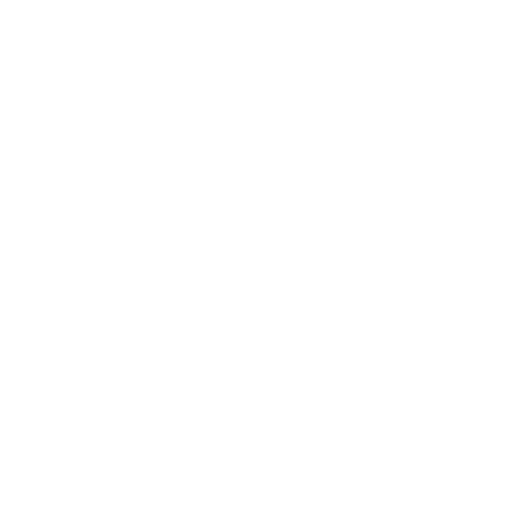
t = 0.00 s
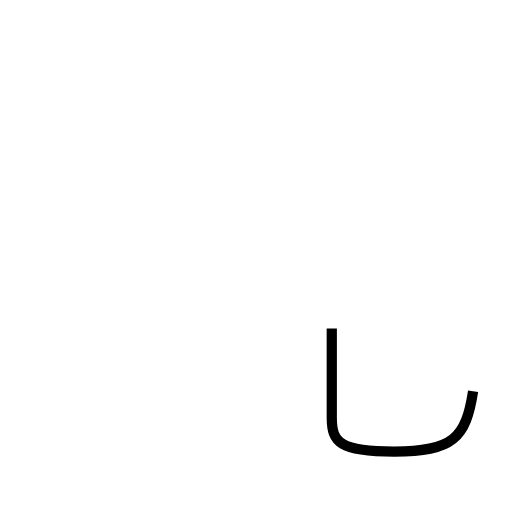
t = 0.84 s
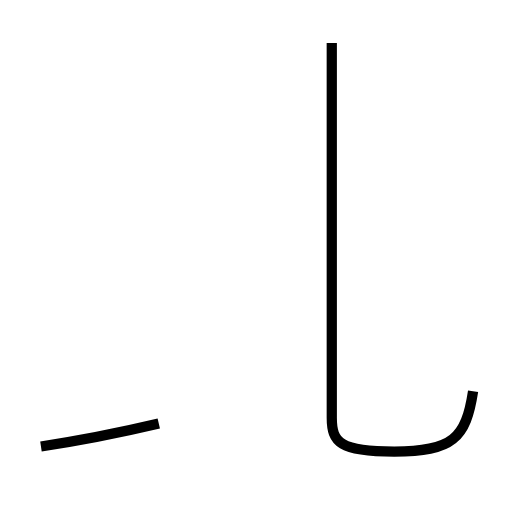
t = 2.03 s
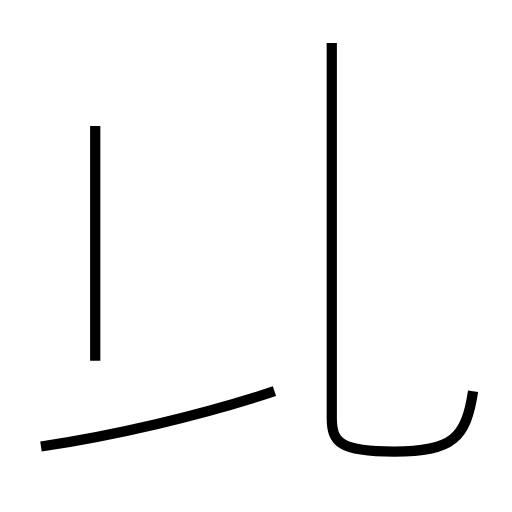
t = 3.07 s
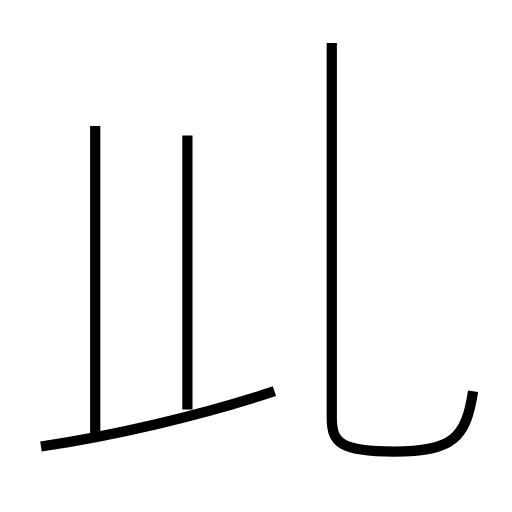
t = 4.10 s
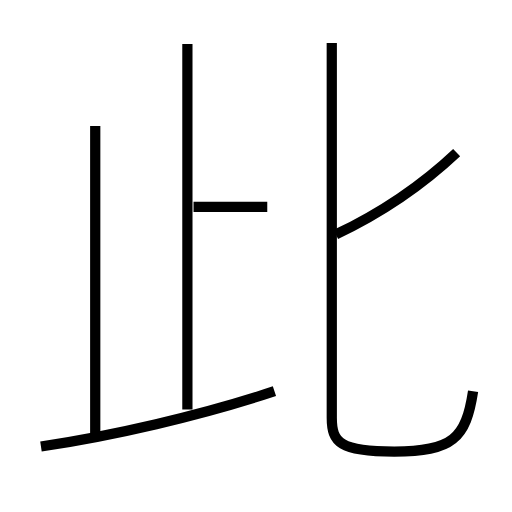
t = 5.01 s

The animated SVG that drew these frames (rendered in a browser with its animation timeline set to each time). Animation: 6 SMIL elements (animate=6); one cycle of 5.01 s.

<?xml version='1.0' encoding='utf-8'?>
<svg viewBox="0.0 -6.0 50.0 50.0" version="1.1" xmlns="http://www.w3.org/2000/svg"><rect x="-1000" y="-1000" width="2000" height="2000" stroke="white" fill="white" /><g style="fill:none;stroke:#000000;stroke-width:1"><path d="M 46.2 -5.8 C 45.5 -1.2 44.2 0.1 38.5 0.1 C 33.2 0.1 32.4 -0.8 32.4 -3.2 L 32.4 -39.8 " transform="translate(0.0 38.0)" stroke-dasharray="55.808473588995696" stroke-dashoffset="55.808473588995696"><animate attributeName="stroke-dashoffset" from="55.808473588995696" to="0" dur="1.6742542076698708s" begin="0s; anim_end.end" fill="freeze" id="anim0" /></path><path d="M 4.0 -0.4 C 10.8 -1.4 19.6 -3.4 26.8 -5.8 " transform="translate(0.0 38.0)" stroke-dasharray="23.457427296200738" stroke-dashoffset="23.457427296200738"><animate attributeName="stroke-dashoffset" from="23.457427296200738" to="0" dur="0.7037228188860221s" begin="anim0.end" fill="freeze" id="anim1" /></path><path d="M 9.3 -31.7 L 9.3 -1.1 " transform="translate(0.0 38.0)" stroke-dasharray="30.599999999999998" stroke-dashoffset="30.599999999999998"><animate attributeName="stroke-dashoffset" from="30.599999999999998" to="0" dur="0.9179999999999999s" begin="anim1.end" fill="freeze" id="anim2" /></path><path d="M 18.3 -4.0 L 18.3 -39.7 " transform="translate(0.0 38.0)" stroke-dasharray="35.7" stroke-dashoffset="35.7"><animate attributeName="stroke-dashoffset" from="35.7" to="0" dur="1.071s" begin="anim2.end" fill="freeze" id="anim3" /></path><path d="M 26.1 -23.8 L 18.9 -23.8 " transform="translate(0.0 38.0)" stroke-dasharray="7.200000000000003" stroke-dashoffset="7.200000000000003"><animate attributeName="stroke-dashoffset" from="7.200000000000003" to="0" dur="0.21600000000000008s" begin="anim3.end" fill="freeze" id="anim4" /></path><path d="M 32.8 -21.1 C 36.8 -23.0 41.1 -25.8 44.6 -29.1" transform="translate(0.0 38.0)" stroke-dasharray="14.311498123720021" stroke-dashoffset="14.311498123720021"><animate attributeName="stroke-dashoffset" from="14.311498123720021" to="0" dur="0.42934494371160065s" begin="anim4.end" fill="freeze" id="anim_end" /></path></g></svg>
